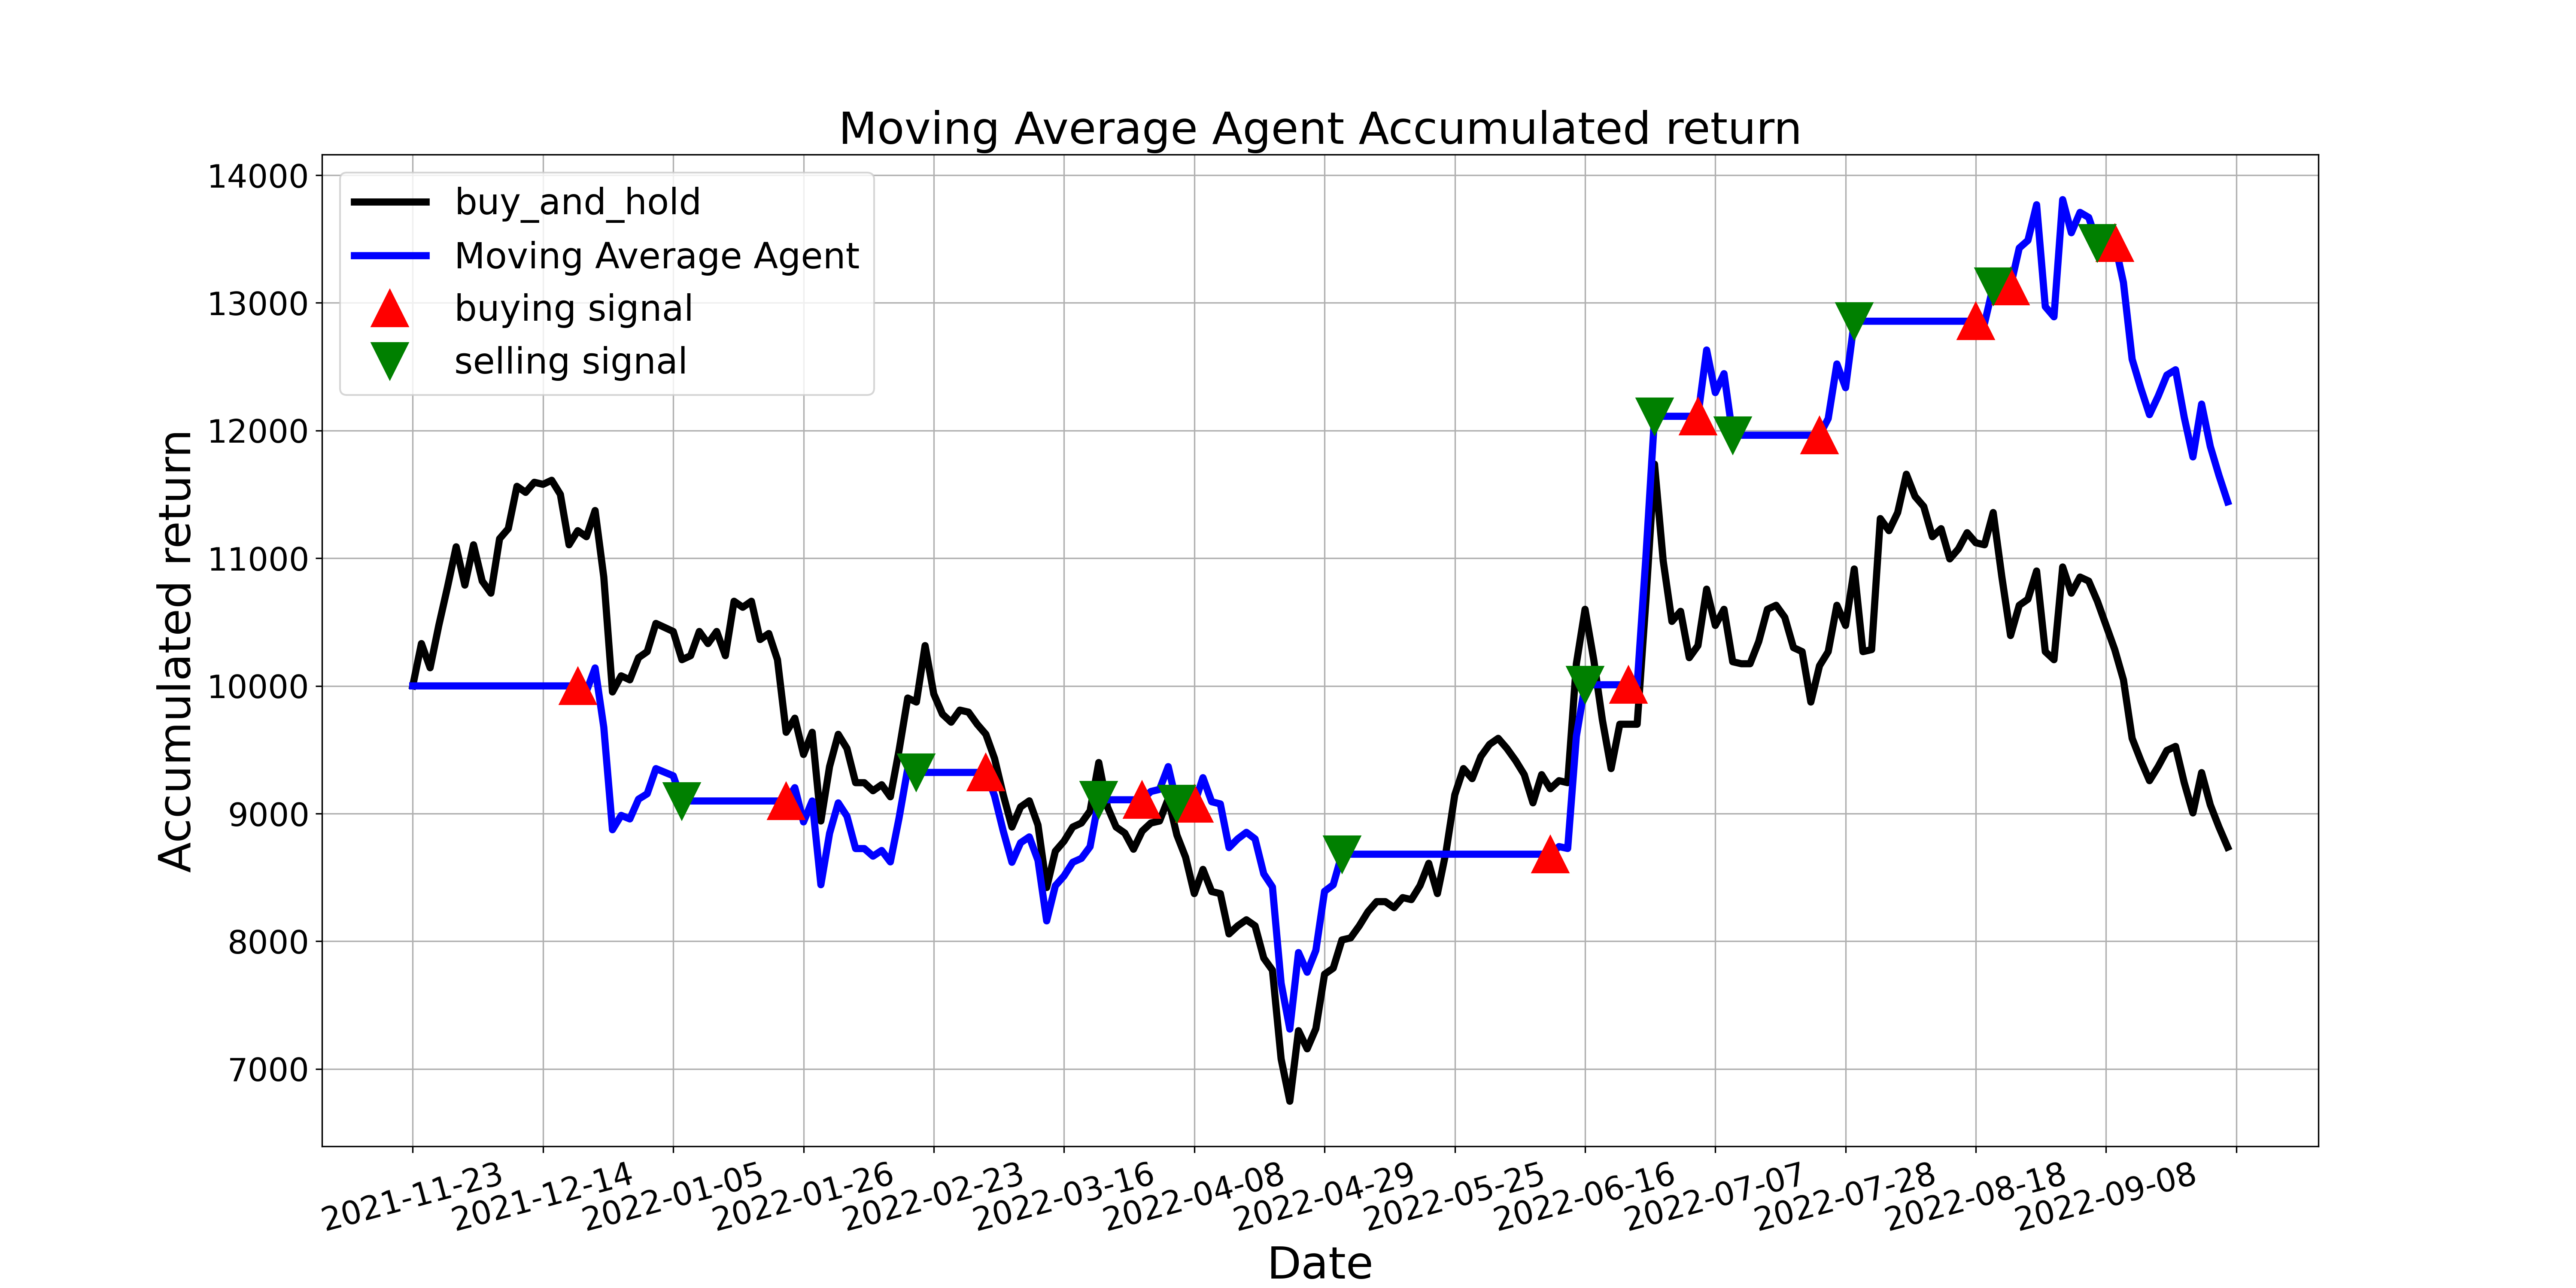

Source data for this figure (header and first rows):
, tradeDate, B&H, action, operation, return
0, 2021-11-23, 10000, , 0, 10000
1, 2021-11-24, 10332, 0.0, 0, 10000
2, 2021-11-25, 10142, 0.0, 0, 10000
3, 2021-11-26, 10474, 0.0, 0, 10000
4, 2021-11-29, 10774, 0.0, 0, 10000
5, 2021-11-30, 11090, 0.0, 0, 10000
6, 2021-12-01, 10790, 0.0, 0, 10000
7, 2021-12-02, 11105, 0.0, 0, 10000
8, 2021-12-03, 10821, 0.0, 0, 10000
9, 2021-12-06, 10726, 0.0, 0, 10000
10, 2021-12-07, 11153, 0.0, 0, 10000
11, 2021-12-08, 11232, 0.0, 0, 10000
12, 2021-12-09, 11563, 0.0, 0, 10000
13, 2021-12-10, 11516, 0.0, 0, 10000
14, 2021-12-13, 11595, 0.0, 0, 10000
15, 2021-12-14, 11579, 0.0, 0, 10000
16, 2021-12-15, 11611, 0.0, 0, 10000
17, 2021-12-16, 11500, 0.0, 0, 10000
18, 2021-12-17, 11105, 0.0, 0, 10000
19, 2021-12-20, 11216, 1.0, 1, 10000
20, 2021-12-21, 11168, 0.0, 0, 9958
21, 2021-12-22, 11374, 0.0, 0, 10141
22, 2021-12-23, 10853, 0.0, 0, 9676
23, 2021-12-24, 9953, 0.0, 0, 8874
24, 2021-12-27, 10079, 0.0, 0, 8986
25, 2021-12-28, 10047, 0.0, 0, 8958
26, 2021-12-29, 10221, 0.0, 0, 9113
27, 2021-12-30, 10268, 0.0, 0, 9155
28, 2021-12-31, 10489, 0.0, 0, 9352
29, 2022-01-04, 10458, 0.0, 0, 9324
30, 2022-01-05, 10426, 0.0, 0, 9296
31, 2022-01-06, 10205, 2.0, 2, 9099
32, 2022-01-07, 10237, 0.0, 0, 9099
33, 2022-01-10, 10426, 0.0, 0, 9099
34, 2022-01-11, 10332, 0.0, 0, 9099
35, 2022-01-12, 10426, 0.0, 0, 9099
36, 2022-01-13, 10237, 0.0, 0, 9099
37, 2022-01-14, 10663, 0.0, 0, 9099
38, 2022-01-17, 10616, 0.0, 0, 9099
39, 2022-01-18, 10663, 0.0, 0, 9099
40, 2022-01-19, 10363, 0.0, 0, 9099
41, 2022-01-20, 10411, 0.0, 0, 9099
42, 2022-01-21, 10205, 0.0, 0, 9099
43, 2022-01-24, 9637, 1.0, 1, 9099
44, 2022-01-25, 9747, 0.0, 0, 9203
45, 2022-01-26, 9463, 0.0, 0, 8935
46, 2022-01-27, 9637, 0.0, 0, 9099
47, 2022-01-28, 8942, 0.0, 0, 8443
48, 2022-02-07, 9368, 0.0, 0, 8845
49, 2022-02-08, 9621, 0.0, 0, 9084
50, 2022-02-09, 9511, 0.0, 0, 8980
51, 2022-02-10, 9242, 0.0, 0, 8726
52, 2022-02-11, 9242, 0.0, 0, 8726
53, 2022-02-14, 9179, 0.0, 0, 8666
54, 2022-02-15, 9226, 0.0, 0, 8711
55, 2022-02-16, 9132, 0.0, 0, 8622
56, 2022-02-17, 9495, 0.0, 0, 8965
57, 2022-02-18, 9905, 0.0, 0, 9352
58, 2022-02-21, 9874, 2.0, 2, 9323
59, 2022-02-22, 10316, 0.0, 0, 9323
... 150 more rows
